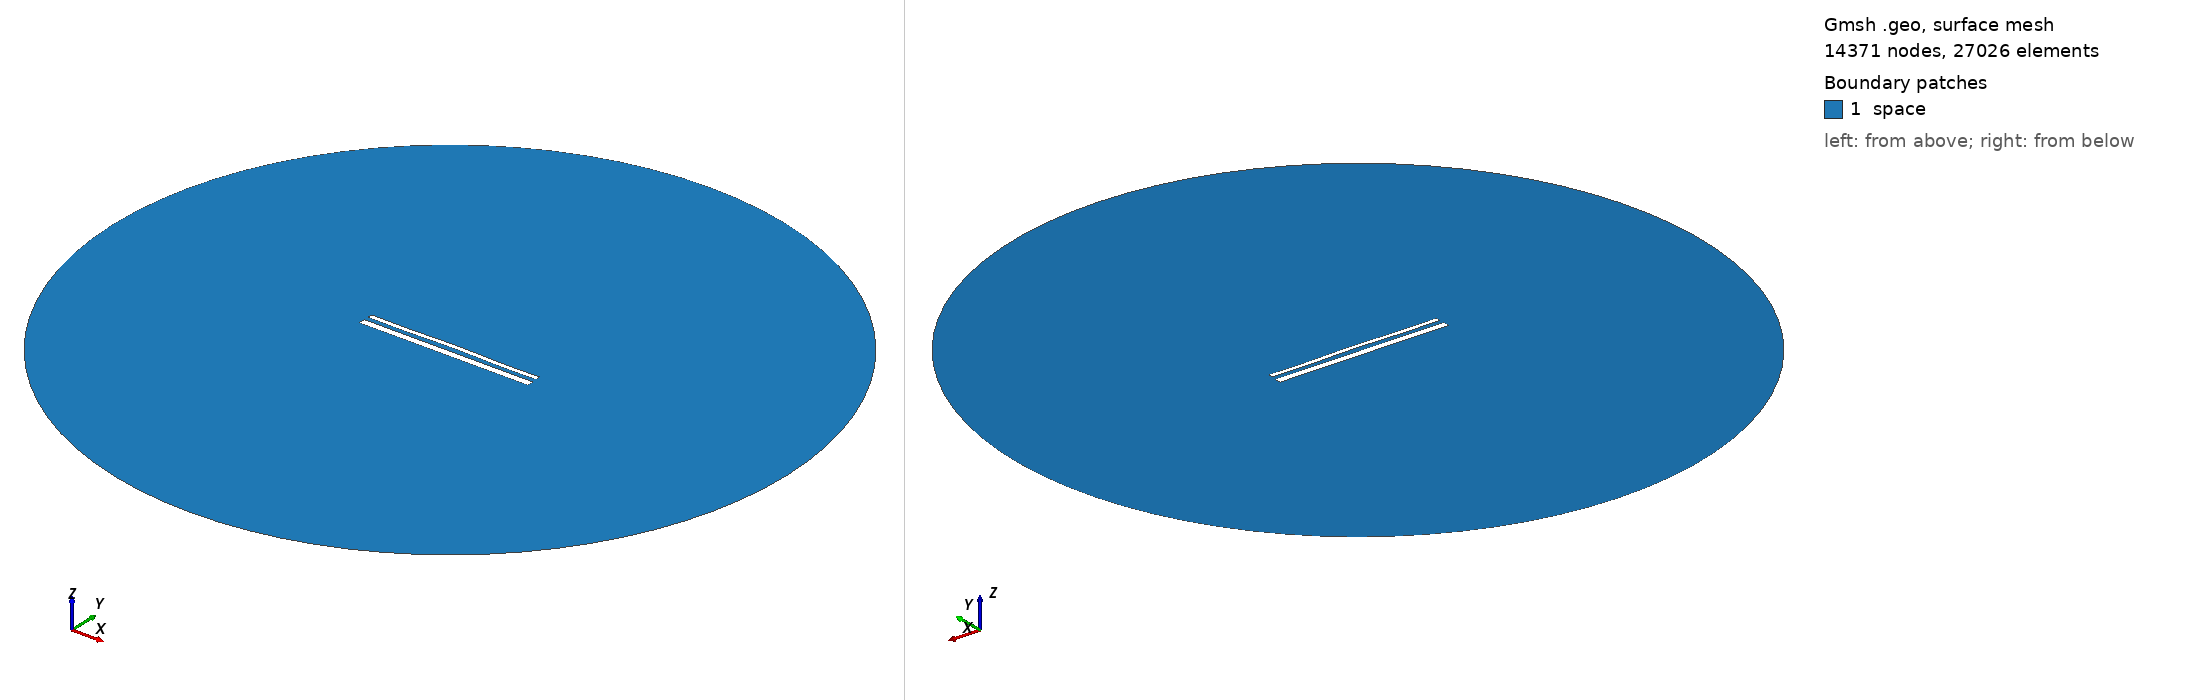

Gmsh geometry script, surface-meshed: 14371 nodes, 27026 surface elements. Boundary patches (legend numbers): 1 space. Left view from above one corner, right view from below the opposite corner. Legend entries are the model's physical surfaces. The drawing asked Gmsh for element sizes between 1% and 20% of the model's largest extent; the script's own settings can give other sizes.

=== 15361.geo (drawn) ===
//---------------------------------------
// Geometry kernel
//---------------------------------------

SetFactory("OpenCASCADE");



//---------------------------------------
// Parameters of the geometry
//---------------------------------------

// Overetch of the upper plate
overetch = 0.5;

// Distance between the plates
distance = 2.5;

// Discretization over the x axis (for the deformation)
nx = 50; 

// Length of the plate
L = 100 - overetch; 

// Number of modes
n = 4; 

// 1st mode coefficient
coeff(1) = 0.0;
beta(1) = 0.596864 * 3.1415926535 / L;

// 2nd mode coefficient
coeff(2) = 0.15;
beta(2) = 1.49418 * 3.1415926535 / L;

// 3rd mode coefficient
coeff(3) = 0.0;
beta(3) = 2.50025 * 3.1415926535 / L;

// 4th mode coefficient
coeff(4) = -0.15;
beta(4) = 3.49999 * 3.1415926535 / L;



//---------------------------------------
// Upper plate (deformed rectangle)
//---------------------------------------

// Coordiantes of the upper plate
xmin = -50;
xmax = 50 - overetch;

// Height of the upper plate
yheight = 4 - 2 * overetch;

// Indexes of the points
UpperID[] = {};
LowerID[] = {};
LeftID[] = {};
RightID[] = {};

// Point index
p = 1;

// Horizontal edges
For i In {1:nx}
    x = xmin + (i-1)*(xmax - xmin)/(nx-1);

    y_bottom = distance / 2 + overetch;
    For j In {1:n}
        C = (Cosh(beta(j)*L) + Cos(beta(j)*L)) / (Sinh(beta(j)*L) + Sin(beta(j)*L));
        y_bottom  = y_bottom + coeff(j) * (Cosh(beta(j)*(x+50)) - Cos(beta(j)*(x+50)) - C * (Sinh(beta(j)*(x+50)) - Sin(beta(j)*(x+50))));
    EndFor

    y_top = y_bottom + yheight;

    Point(p) = {x, y_top, 0, 1.0};
    UpperID[i] = p;
    p = p + 1;

    Point(p) = {x, y_bottom, 0, 1.0};
    LowerID[i] = p;
    p = p + 1;
EndFor

// Create point lists
UpperPts[] = {}; LowerPts[] = {};
For i In {1:nx}
  UpperPts[] += {UpperID[i]};
  LowerPts[] += {LowerID[i]};
EndFor

// Build splines
Spline(1) = {UpperPts[]};
Spline(2) = {LowerPts[]};
Line(3) = {LowerPts[nx-1], UpperPts[nx-1]};
Line(4) = {LowerPts[0], UpperPts[0]};

// Build the plane surface
Curve Loop(1) = {2, 3, -1, -4};
Plane Surface(1) = {1};



//---------------------------------------
// Lower plate (rectangle)
//---------------------------------------

// Vertices
Point(1001) = {-50, -1, 0, 1.0};
Point(1002) = { 50, -1, 0, 1.0};
Point(1003) = { 50,  -5, 0, 1.0};
Point(1004) = {-50,  -5, 0, 1.0};

// Edges
Line(5) = {1001, 1002};
Line(6) = {1002, 1003};
Line(7) = {1003, 1004};
Line(8) = {1004, 1001};

// Plane surface
Line Loop(2) = {5, 6, 7, 8};
Plane Surface(2) = {2}; 



//---------------------------------------
// Outer (fictious) boundary
//---------------------------------------

// Points
Point(1005) = {0, 0, 0};       // Center
Point(1006) = {200, 0, 0};     // Start point
Point(1007) = {0, 200, 0};     // 90 degrees
Point(1008) = {-200, 0, 0};    // 180 degrees
Point(1009) = {0, -200, 0};    // 270 degrees

// Circle arcs (each needs start, center, end)
Circle(9) = {1006, 1005, 1007};
Circle(10) = {1007, 1005, 1008};
Circle(11) = {1008, 1005, 1009};
Circle(12) = {1009, 1005, 1006};

// Plane surface for the entire domain
Curve Loop(3) = {9, 10, 11, 12};
Surface(3) = {3};

// Subtract the plates from the whole domain to obtain the actual domain where we want to solve the equations
BooleanDifference{ Surface{3}; Delete; }{ Surface{1}; Surface{2}; Delete; }




//---------------------------------------
// Transfinite Lines/Curves
//---------------------------------------

// Set the number of points on the boundaries
r = 7;

// Plates
Transfinite Curve {1, 2} = 50*r Using Progression 1;
Transfinite Curve {3, 4} = 2*r Using Progression 1;
Transfinite Line {5, 7} = 50*r Using Progression 1;
Transfinite Line {6, 8} = 2*r Using Progression 1;

// Outer boundary
Transfinite Line {9, 10, 11, 12} = 20 Using Progression 1;



//---------------------------------------
// Physical groups
//---------------------------------------                

// Physical curves (boundaries)
Physical Line("force_segment", 10) = {2};
Physical Line("upper_plate", 11) = {1, 3, 4};
Physical Line("lower_plate", 12) = {5, 6, 7, 8};
Physical Line("boundary", 20) = {9, 10, 11, 12};

// Physical Surfaces
Physical Surface("space", 30) = {3};



//---------------------------------------
// 6. Generate the Mesh
//---------------------------------------

// 2D mesh generation
Mesh 2;
